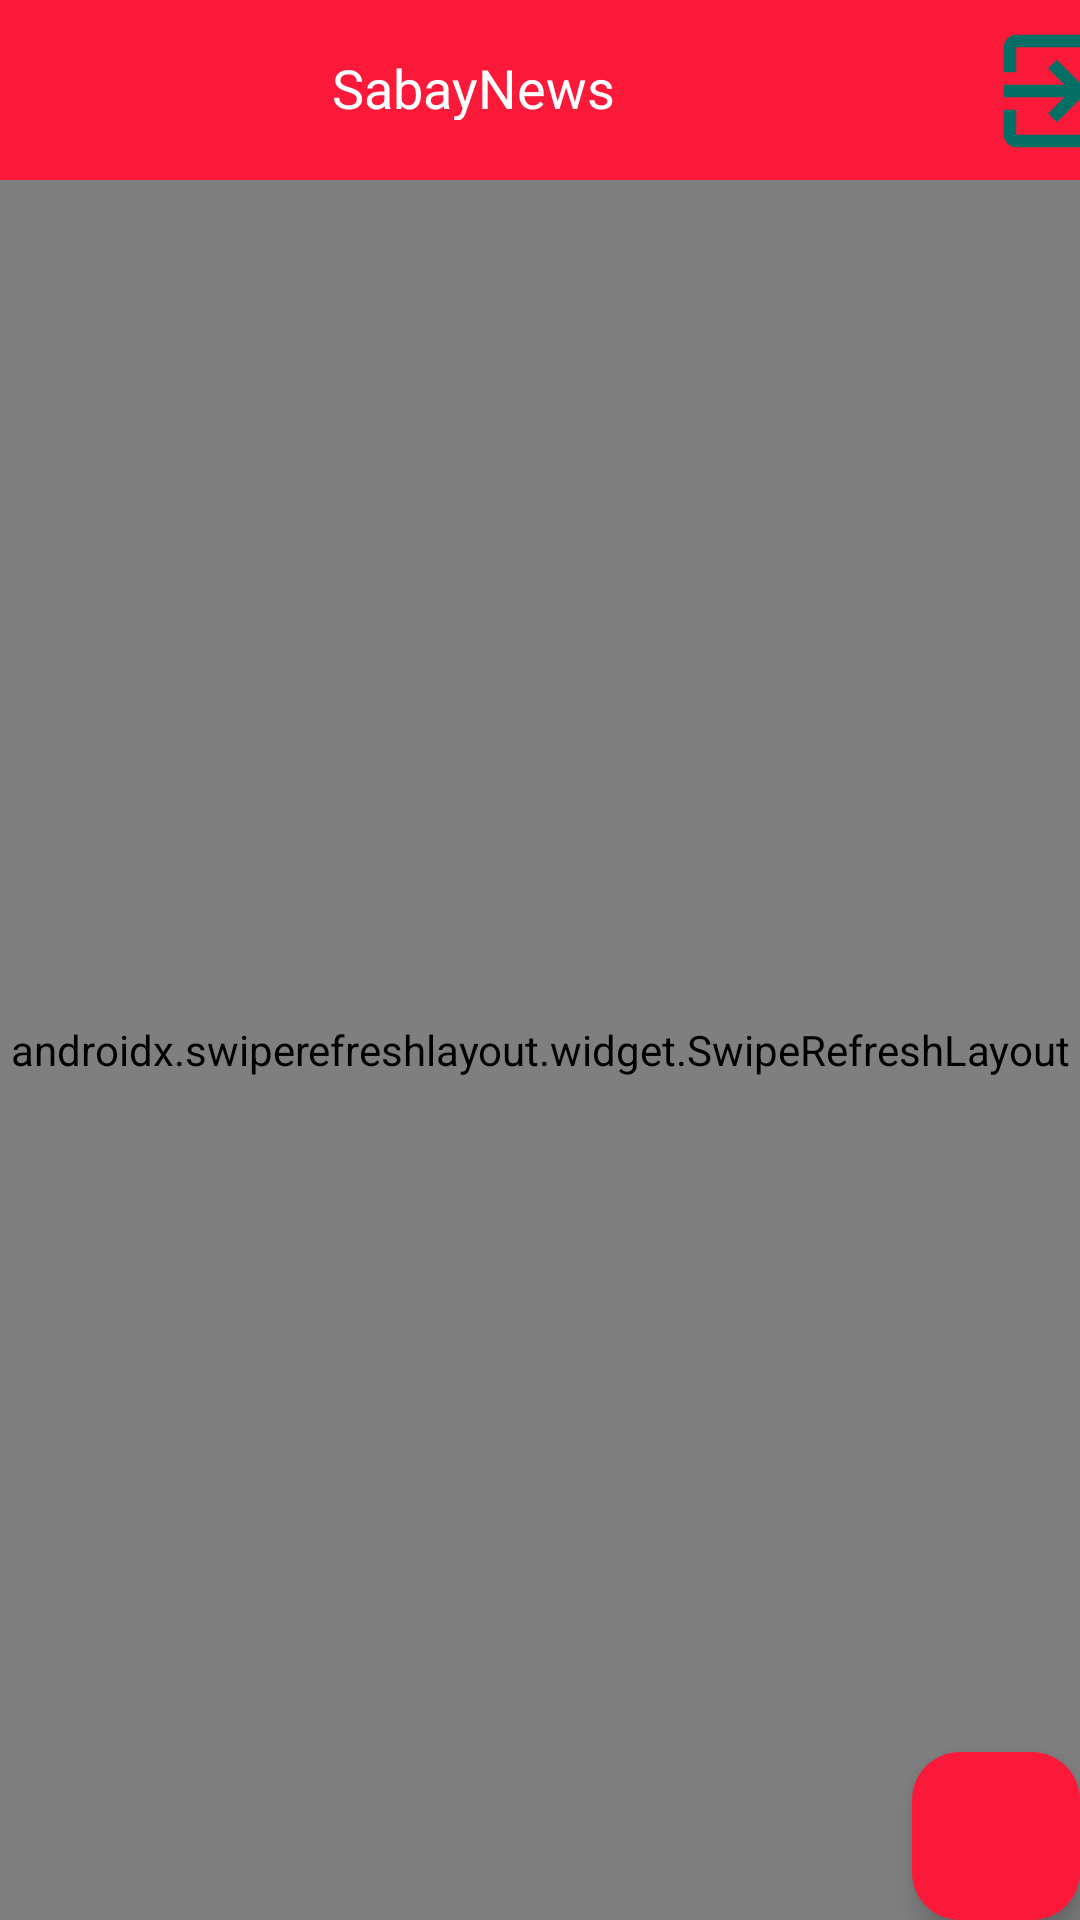

Here is an Android app screen rendered from its layout file. Give the layout XML and the strings, colors and styles it references.
<!-- AndroidManifest.xml: application theme Theme.SabayNews -->
<!-- res/layout/activity_main.xml -->
<?xml version="1.0" encoding="utf-8"?>
<androidx.coordinatorlayout.widget.CoordinatorLayout xmlns:android="http://schemas.android.com/apk/res/android"
    xmlns:app="http://schemas.android.com/apk/res-auto"
    xmlns:tools="http://schemas.android.com/tools"
    android:layout_width="match_parent"
    android:layout_height="match_parent"
    tools:context=".MainActivity">

    <LinearLayout
        android:id="@+id/linearLayout"
        android:layout_width="match_parent"
        android:layout_height="match_parent"
        android:orientation="vertical">

        <com.google.android.material.appbar.AppBarLayout
            android:layout_width="match_parent"
            android:layout_height="60dp"
            android:background="@color/colorprimary">

            <androidx.constraintlayout.widget.ConstraintLayout
                android:layout_width="match_parent"
                android:layout_height="match_parent">

                <TextView
                    android:id="@+id/textView"
                    android:layout_width="139dp"
                    android:layout_height="23dp"
                    android:layout_marginTop="19dp"
                    android:layout_marginBottom="22dp"
                    android:text="SabayNews"
                    android:textColor="@color/white"
                    android:textSize="18sp"
                    app:layout_constraintBottom_toBottomOf="parent"
                    app:layout_constraintEnd_toEndOf="parent"
                    app:layout_constraintHorizontal_bias="0.5"
                    app:layout_constraintStart_toStartOf="parent"
                    app:layout_constraintTop_toTopOf="parent"
                    app:layout_constraintVertical_bias="0.5" />

                <ImageView
                    android:id="@+id/ivlogout"
                    android:layout_width="71dp"
                    android:layout_height="50dp"
                    android:layout_marginStart="68dp"
                    android:layout_marginTop="16dp"
                    android:layout_marginBottom="20dp"
                    android:src="@drawable/baseline_exit_to_app_24"
                    app:layout_constraintBottom_toBottomOf="parent"
                    app:layout_constraintStart_toEndOf="@+id/textView"
                    app:layout_constraintTop_toTopOf="parent"
                    app:layout_constraintVertical_bias="0.423" />
            </androidx.constraintlayout.widget.ConstraintLayout>
        </com.google.android.material.appbar.AppBarLayout>

        <androidx.swiperefreshlayout.widget.SwipeRefreshLayout
            android:id="@+id/swipeRefreshLayout"
            android:layout_width="match_parent"
            android:layout_height="match_parent"
            app:layout_constraintEnd_toEndOf="parent"
            app:layout_constraintStart_toStartOf="parent"
            app:layout_constraintTop_toTopOf="parent"
            tools:ignore="TextSizeCheck">

            <androidx.recyclerview.widget.RecyclerView
                android:id="@+id/recylerViewCategory"
                android:layout_width="match_parent"
                android:layout_height="match_parent"
                app:layout_anchorGravity="center">

            </androidx.recyclerview.widget.RecyclerView>

            <include layout="@layout/progress_bar_layout" />

        </androidx.swiperefreshlayout.widget.SwipeRefreshLayout>
    </LinearLayout>

    <com.google.android.material.floatingactionbutton.FloatingActionButton
        android:id="@+id/btnAdd"
        android:layout_width="wrap_content"
        android:layout_height="wrap_content"
        android:clickable="true"
        app:backgroundTint="@color/colorprimary"
        app:layout_anchor="@+id/linearLayout"
        app:layout_anchorGravity="end|bottom"
        app:srcCompat="@drawable/baseline_format_list_bulleted_24" />


</androidx.coordinatorlayout.widget.CoordinatorLayout>
<!-- res/layout/progress_bar_layout.xml (included above) -->
<?xml version="1.0" encoding="utf-8"?>
<LinearLayout xmlns:android="http://schemas.android.com/apk/res/android"
    android:layout_width="wrap_content"
    android:layout_height="wrap_content"
    android:layout_gravity="center">
    <ProgressBar
        android:visibility="gone"
        android:layout_gravity="center"
        android:id="@+id/progressBar"
        android:layout_width="wrap_content"
        android:layout_height="wrap_content" />


</LinearLayout>
<!-- resources referenced by this layout -->
<resources>
  <color name="colorprimary">#fa1939</color>
  <color name="white">#FFFFFFFF</color>
  <!-- drawable baseline_exit_to_app_24 (drawable) -->
  <vector android:autoMirrored="true" android:height="24dp"
      android:tint="#047065" android:viewportHeight="24"
      android:viewportWidth="24" android:width="24dp" xmlns:android="http://schemas.android.com/apk/res/android">
      <path android:fillColor="@android:color/white" android:pathData="M10.09,15.59L11.5,17l5,-5 -5,-5 -1.41,1.41L12.67,11H3v2h9.67l-2.58,2.59zM19,3H5c-1.11,0 -2,0.9 -2,2v4h2V5h14v14H5v-4H3v4c0,1.1 0.89,2 2,2h14c1.1,0 2,-0.9 2,-2V5c0,-1.1 -0.9,-2 -2,-2z"/>
  </vector>
  <style name="Theme.SabayNews" parent="Base.Theme.SabayNews" />
  <style name="Base.Theme.SabayNews" parent="Theme.Material3.DayNight.NoActionBar">
          
          
          <item name="colorPrimary">@color/colorprimary</item>
          <item name="colorPrimaryDark">@color/colorprimaryDark</item>
          <item name="colorAccent">@color/colorAccent</item>
      </style>
  <color name="colorprimaryDark">#E91E63</color>
  <color name="colorAccent">#009688</color>
</resources>
